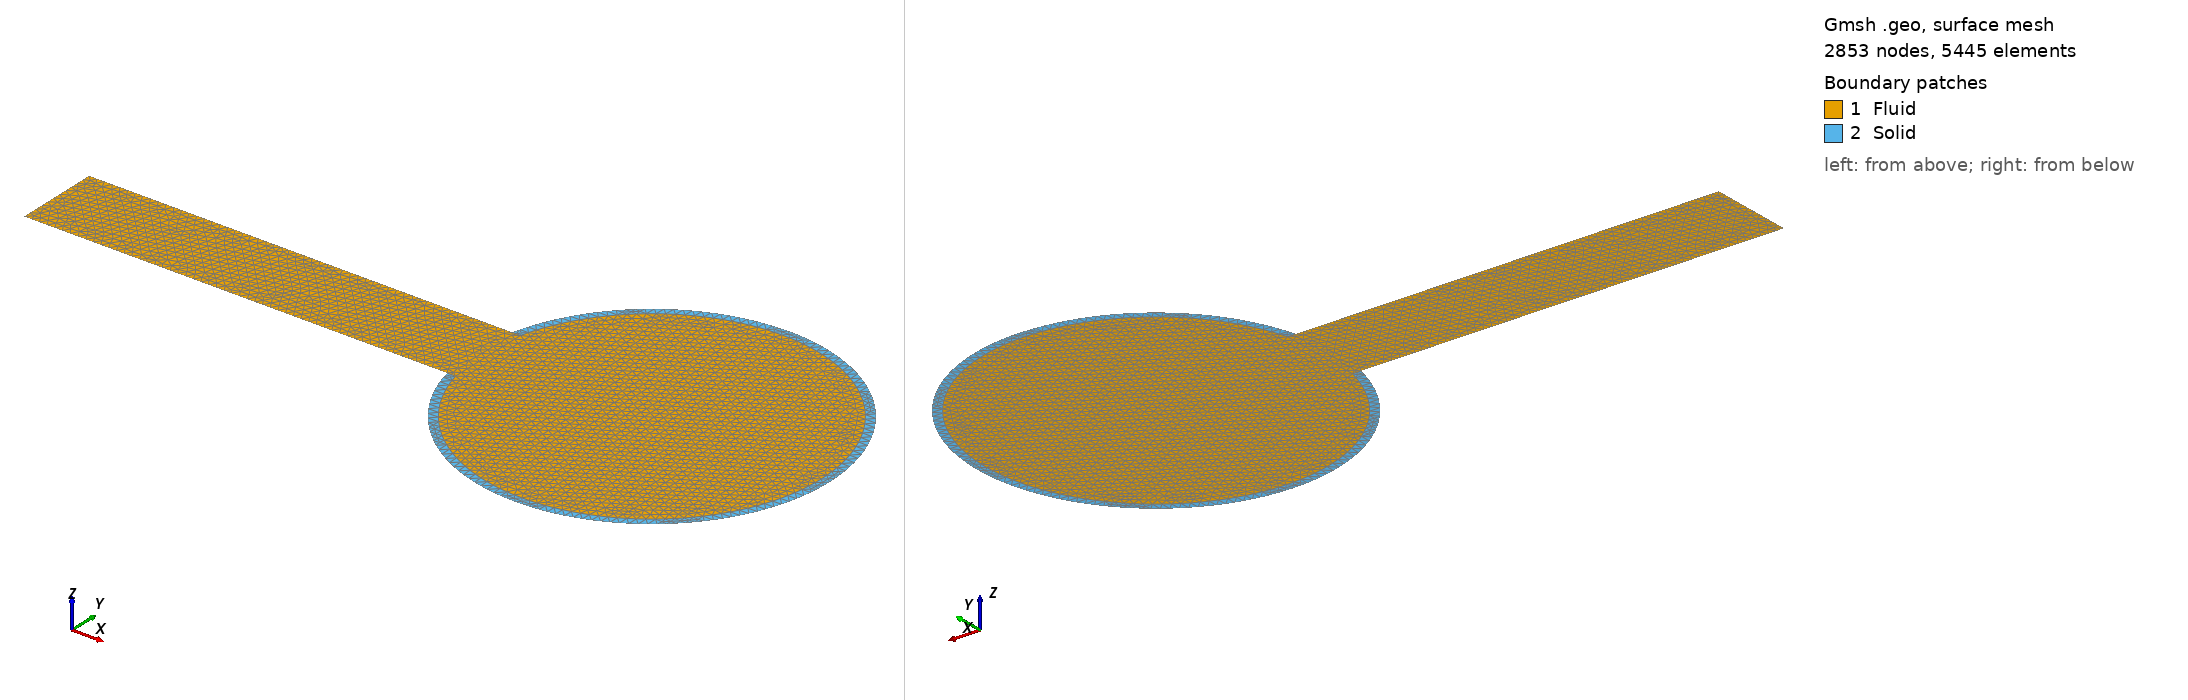

Gmsh geometry script, surface-meshed: 2853 nodes, 5445 surface elements. Boundary patches (legend numbers): 1 Fluid, 2 Solid. Left view from above one corner, right view from below the opposite corner. Legend entries are the model's physical surfaces. The drawing asked Gmsh for element sizes between 1% and 20% of the model's largest extent; the script's own settings can give other sizes.

=== fsi.geo (drawn) ===
h=0.05;
Width=1;
Radius=2;
Thickness=0.1;
Lenght=5+Thickness;
Point(1) = {0., 0., 0., h};
Point(2) = {Lenght-Thickness, 0., 0., h};
Point(3) = {Lenght-Thickness, Width, 0., h};
Point(4) = {0., Width, 0., h};

Point(9) = {Lenght, 0., 0., h};
Point(10) = {Lenght, Width, 0., h};

CenterX = Lenght+ Sqrt( -(Width/2)^2 + Radius^2) ;
Point(5) = {CenterX, Width/2., 0., h};
Point(6) = {CenterX, Width/2.+Radius, 0., h};
Point(7) = {CenterX, Width/2.-Radius, 0., h};
Point(8) = {CenterX+Radius, Width/2., 0., h};

Point(11) = {CenterX, Width/2.+Radius+Thickness, 0., h};
Point(12) = {CenterX, Width/2.-Radius-Thickness, 0., h};
Point(13) = {CenterX+Radius+Thickness, Width/2., 0., h};

Line(1) = {1, 2};
Line(2) = {2, 9};
Line(3) = {9, 10};
Line(4) = {10, 3};
Line(5) = {3, 4};
Line(6) = {4, 1};
Circle(7) = {9, 5, 7};
Circle(8) = {7, 5, 8};
Circle(9) = {8, 5, 6};
Circle(10) = {6, 5, 10};
Line Loop(1) = {6, 1, 2, 3, 4, 5};
Plane Surface(1) = {1};
Line Loop(2) = {10, -3, 7, 8, 9};
Plane Surface(2) = {2};

Circle(11) = {3, 5, 11};
Circle(12) = {11, 5, 13};
Circle(13) = {13, 5, 12};
Circle(14) = {12, 5, 2};
Line Loop(3) = {11, 12, 13, 14, 2, 7, 8, 9, 10, 4};
Plane Surface(3) = {3};

Physical Line("wall_left") = {6};
Physical Line("wall_bottom") = {1};
Physical Line("wall_top") = {5};
Physical Line("wall_balloon_internal") = {7,8,9,10};
Physical Line("wall_balloon_external") = {11,12,13,14};
Physical Line("wall_balloon_fixed") = {2,4};
Physical Surface("Fluid") = {1,2};
Physical Surface("Solid") = {3};
